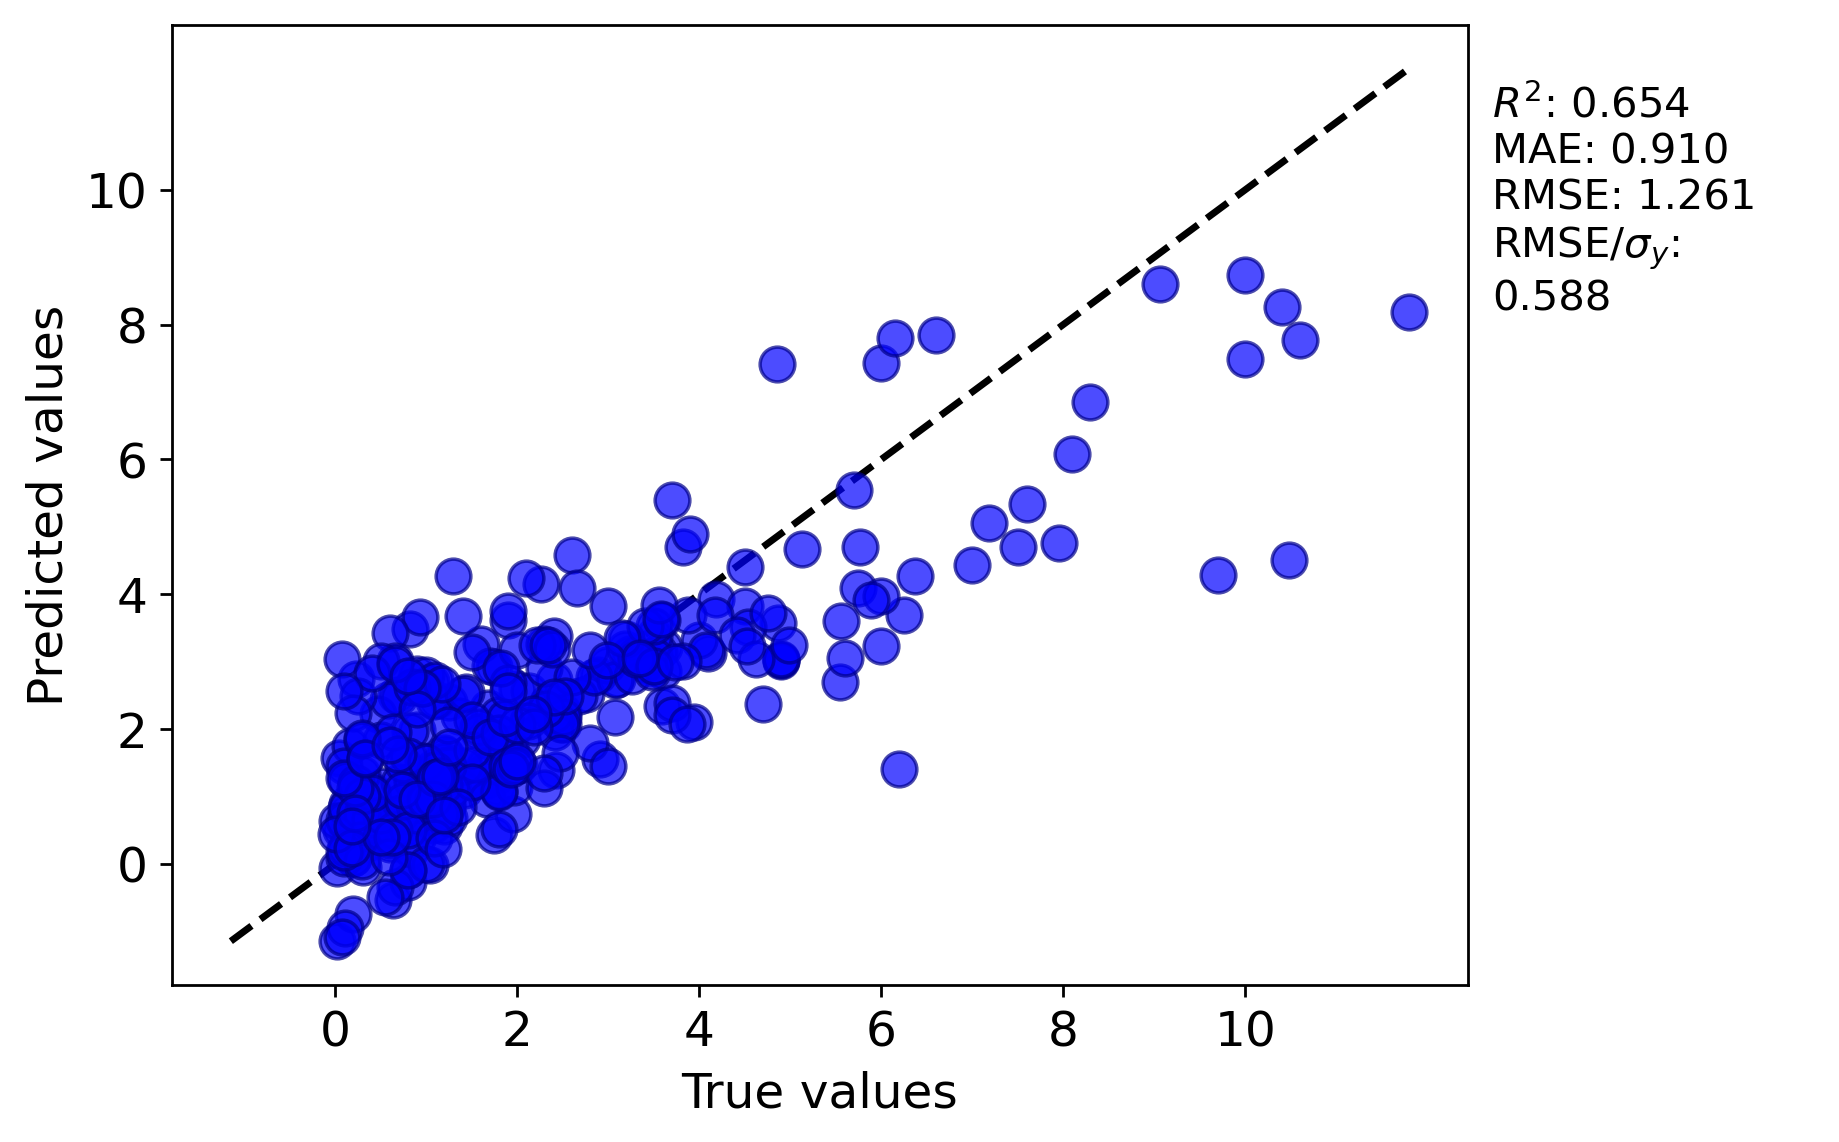

The file beside this chart, header and first rows:
y true, y pred
3.485, 2.904
4.19, 3.926
0.85, 0.7676
0.13, 0.775
0.064, 0.5049
2.5, 2.081
0.82, 3.483
0.4, 1.076
5.74, 4.098
1.919, 1.734
9.7, 4.293
4.1, 3.126
3.1, 2.739
2.5, 2.253
1.2, 0.8639
2.6, 4.588
1.215, 1.615
4.0, 3.319
2.43, 2.152
1.77, 1.765
0.93, 3.667
2.0, 2.6
7.0, 4.44
9.06, 8.596
5.13, 4.668
3.88, 3.696
3.4, 2.968
10.48, 4.507
3.61, 3.213
2.89, 2.808
0.67, 2.504
0.015, -1.146
2.66, 4.086
2.755, 2.515
1.2, 1.348
0.145, 0.475
6.245, 3.698
3.7, 5.403
2.26, 4.151
4.5, 3.826
10.0, 8.729
4.87, 3.572
4.07, 3.167
1.9, 3.615
0.9, 2.824
1.0, 0.8761
5.7, 5.549
6.0, 7.436
3.562, 3.143
0.6, 0.7231
1.75, 2.928
1.785, 1.322
2.417, 1.956
0.45, 0.5353
1.517, 1.228
0.13, 0.8858
0.2, 0.08161
0.52, 1.153
4.85, 7.413
0.7, 1.219
... 276 more rows
